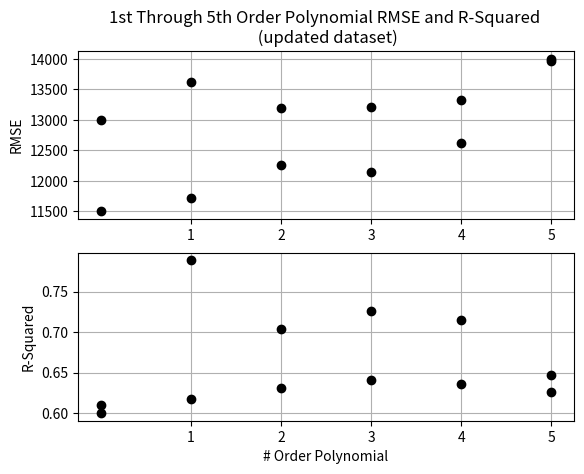

This chart was generated by the following Python code:
# Nathan Seltzer
# Homework 6
# partB.py

"""
Since we are now able to use any other "language" to solve
this assignment, I've decided to use Stata for some more
efficient data analysis. (see the accompanying .do file).

Essentially, I used a user-created command, "crossfold",
which I set to have 10-fold cross-validation for each
polynomial model. It generated the Root MSE and R-Squared
values for each K-1 group. I then exported the raw output
to excel where I summed each RMSE and R2. I did this for
both the full dataset "labeled_data.csv" and for my
updated dataset "updated_labeled_data.csv" which dropped
the 176 observations that had num_incident values close
to zero.

The following are inputed values reached from my analysis
on Stata (RMSE and R2), and code for creating charts
"""


import matplotlib.pyplot as plt
import numpy as np
from pylab import *


""" First, for the provided dataset (labeled_data.csv)

The first values "13000" and "0.0610" I arbitrarily set, so that the RMSE and R2 values
would be aligned 1 to 5 -- It will not be seen when I pan the graph for the final
.png image """

TenCVRMSE = [13000, 13618.372, 13194.3817, 13205.565, 13323.1562, 13973.0393]
TenCVR2 = [0.610, 0.61769558, 0.63104889, 0.64130723, 0.63648605, 0.62604344]

subplot(2,1,1)
grid(True)
plt.title("1st Through 5th Order Polynomial RMSE and R-Squared")
plt.ylabel("RMSE")
plot(TenCVRMSE, linewidth=0, marker = 'o', c = 'k')
xticks(range(1,6,1))


subplot(2,1,2)
grid(True)
plt.ylabel("R-Squared")
plt.xlabel("# Order Polynomial")
plot(TenCVR2, linewidth=0, marker = 'o', c = 'k')
xticks(range(1,6,1))


plt.show()

"""Second, my updated dataset with dropped observations
"updated_labeled_data.csv"

Again, the first observations are  somewhat arbitary, 
just so that the labeling would align.

"""

TenCVRMSE_2 = [11500, 11721.531, 12258.2266, 12142.9492, 12628.6216, 14003.8357]
TenCVR2_2 = [ 0.60, 0.78905593, 0.70407944, 0.72639624, 0.71503719, 0.64685166]

subplot(2,1,1)
grid(True)
plt.title("1st Through 5th Order Polynomial RMSE and R-Squared \n (updated dataset)")
plt.ylabel("RMSE")
plot(TenCVRMSE_2, linewidth=0, marker = 'o', c = 'k')
xticks(range(1,6,1))


subplot(2,1,2)
grid(True)
plt.ylabel("R-Squared")
plt.xlabel("# Order Polynomial")
plot(TenCVR2_2, linewidth=0, marker = 'o', c = 'k')
xticks(range(1,6,1))

plt.show()